Image classification data set "WHOI40" (Malga-Vision/Anomaly-detection-in-feature-space-for-detecting-changes-in-phytoplankton-populations on GitHub). Class labels (40): Amphidinium species, Asterionellopsis, Ceratium, Chaetoceros didymus flagellate, Chrysochromulina, Corethron, Coscinodiscus, Cylindrotheca, Dactyliosolen fragment Cerataul, Dactyliosolen, Delphineis, Dychtiocya, dynobrion, Emiliania huxleyi, Ephemera, Eucampia, Euglena, Guinardia striata, Gyrodinium, Heterocapsa triquetra, Katodinium or Torodinium, Laboea strobila, Mesodinium species, Paralia, Phaeocystis, Pleurosigma, Prorocentrum, Proterythropsis species, Pseudochattonella farcimen, Pyramimonas longicauda, Rhizosolenia, Skeletonema, Strombidium morphotype 1, Thalassionema, Thalassiosira dirty, Tintinnid, dino30, flagellate species 3, kite flagellates, pennate morphotype 1.

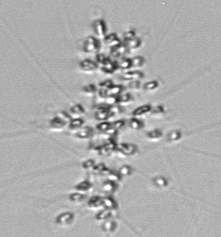
Label: Chaetoceros didymus flagellate

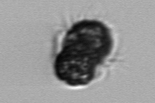
Label: Mesodinium species

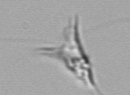
Label: kite flagellates

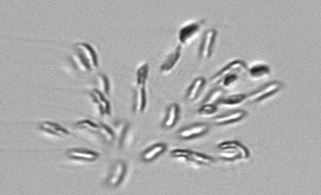
Label: dynobrion

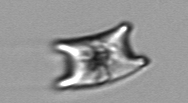
Label: Eucampia

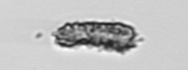
Label: Pseudochattonella farcimen
